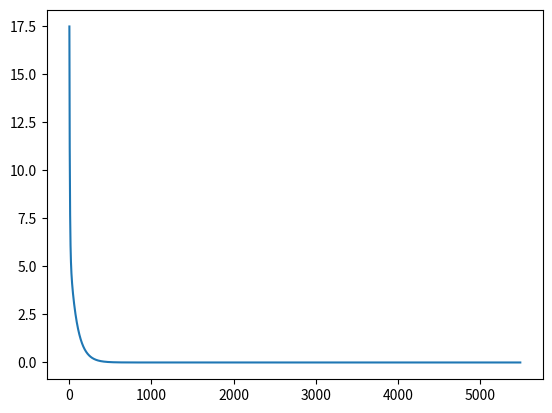

The matplotlib source for this figure:
import numpy
import matplotlib.pyplot as plt

err = []

def hipotesis(params, datos):

    hip_ac = 0
    for i in range(len(params)):
        hip_ac = hip_ac + params[i]*datos[i]    # thetan*xn.....+b
        #print(hip_ac)
    return hip_ac

def gradiente_des(params, datos, y, alfa):

    aux = list(params)
    for j in range(len(params)):
        gde_ac = 0
        for i in range(len(datos)):
            gd_error = hipotesis(params,datos[i]) - y[i]
            gde_ac = gde_ac + gd_error*datos[i][j] 
        aux[j] = params[j] - alfa*(1/len(datos))*gde_ac 
    return aux

def normalization(datos):

	datos = numpy.asarray(datos).T.tolist() 
	for i in range(1,len(datos)):	
		min_val = min(datos[i])
		max_val = max(datos[i])
		for j in range(len(datos[i])):
			datos[i][j] = (datos[i][j]-min_val)/max_val-min_val
	return numpy.asarray(datos).T.tolist()

def graficar(params, datos,y):

	global err
	e_ac = 0
	for i in range(len(datos)):
		h = hipotesis(params,datos[i])
		er=h-y[i]
		e_ac=+er**2
		print( "hyp  %f  y %f " % (h,  y[i]))   
	e_prom=e_ac/len(datos)
	err.append(e_prom)


# ----------------------     PRUEBAS       ----------------------------------

#  univariate example
params = [0,0]
datos = [1,2,3,4,5]
y = [2,4,6,8,10]

#  multivariate example trivial
#params = [0,0,0]
#datos = [[1,1],[2,2],[3,3],[4,4],[5,5]]
#y = [2,4,6,8,10]


#  multivariate example
#params = [0,0,0]
#datos = [[1,1],[2,2],[3,3],[4,4],[5,5],[2,2],[3,3],[4,4]]
#y = [2,4,6,8,10,2,5.5,16]

alfa =.1  #  learning rate
for i in range(len(datos)):
	if isinstance(datos[i], list):
		datos[i]=  [1]+datos[i]
	else:
		datos[i]=  [1,datos[i]]
#print ("original datos:")
#print (datos)
datos = normalization(datos)
#print ("scaled samples:")
#print (datos)

epochs = 0

while True:  #  run gradient descent until local minima is reached
	oldparams = list(params)
	#print (params)
	params=gradiente_des(params, datos,y,alfa)	
	graficar(params, datos, y)  #only used to show errors, it is not used in calculation
	#print (params)
	epochs = epochs + 1
	print (epochs)
	if(epochs == 10000 or oldparams == params):   #  local minima is found when there is no further improvement
		print ("datos:")
		print(datos)
		print ("final params:")
		print (params)
		print(epochs)
		break

import matplotlib.pyplot as plt  #use this to generate a graph of the errors/loss so we can see whats going on (diagnostics)
plt.plot(err)
plt.show()